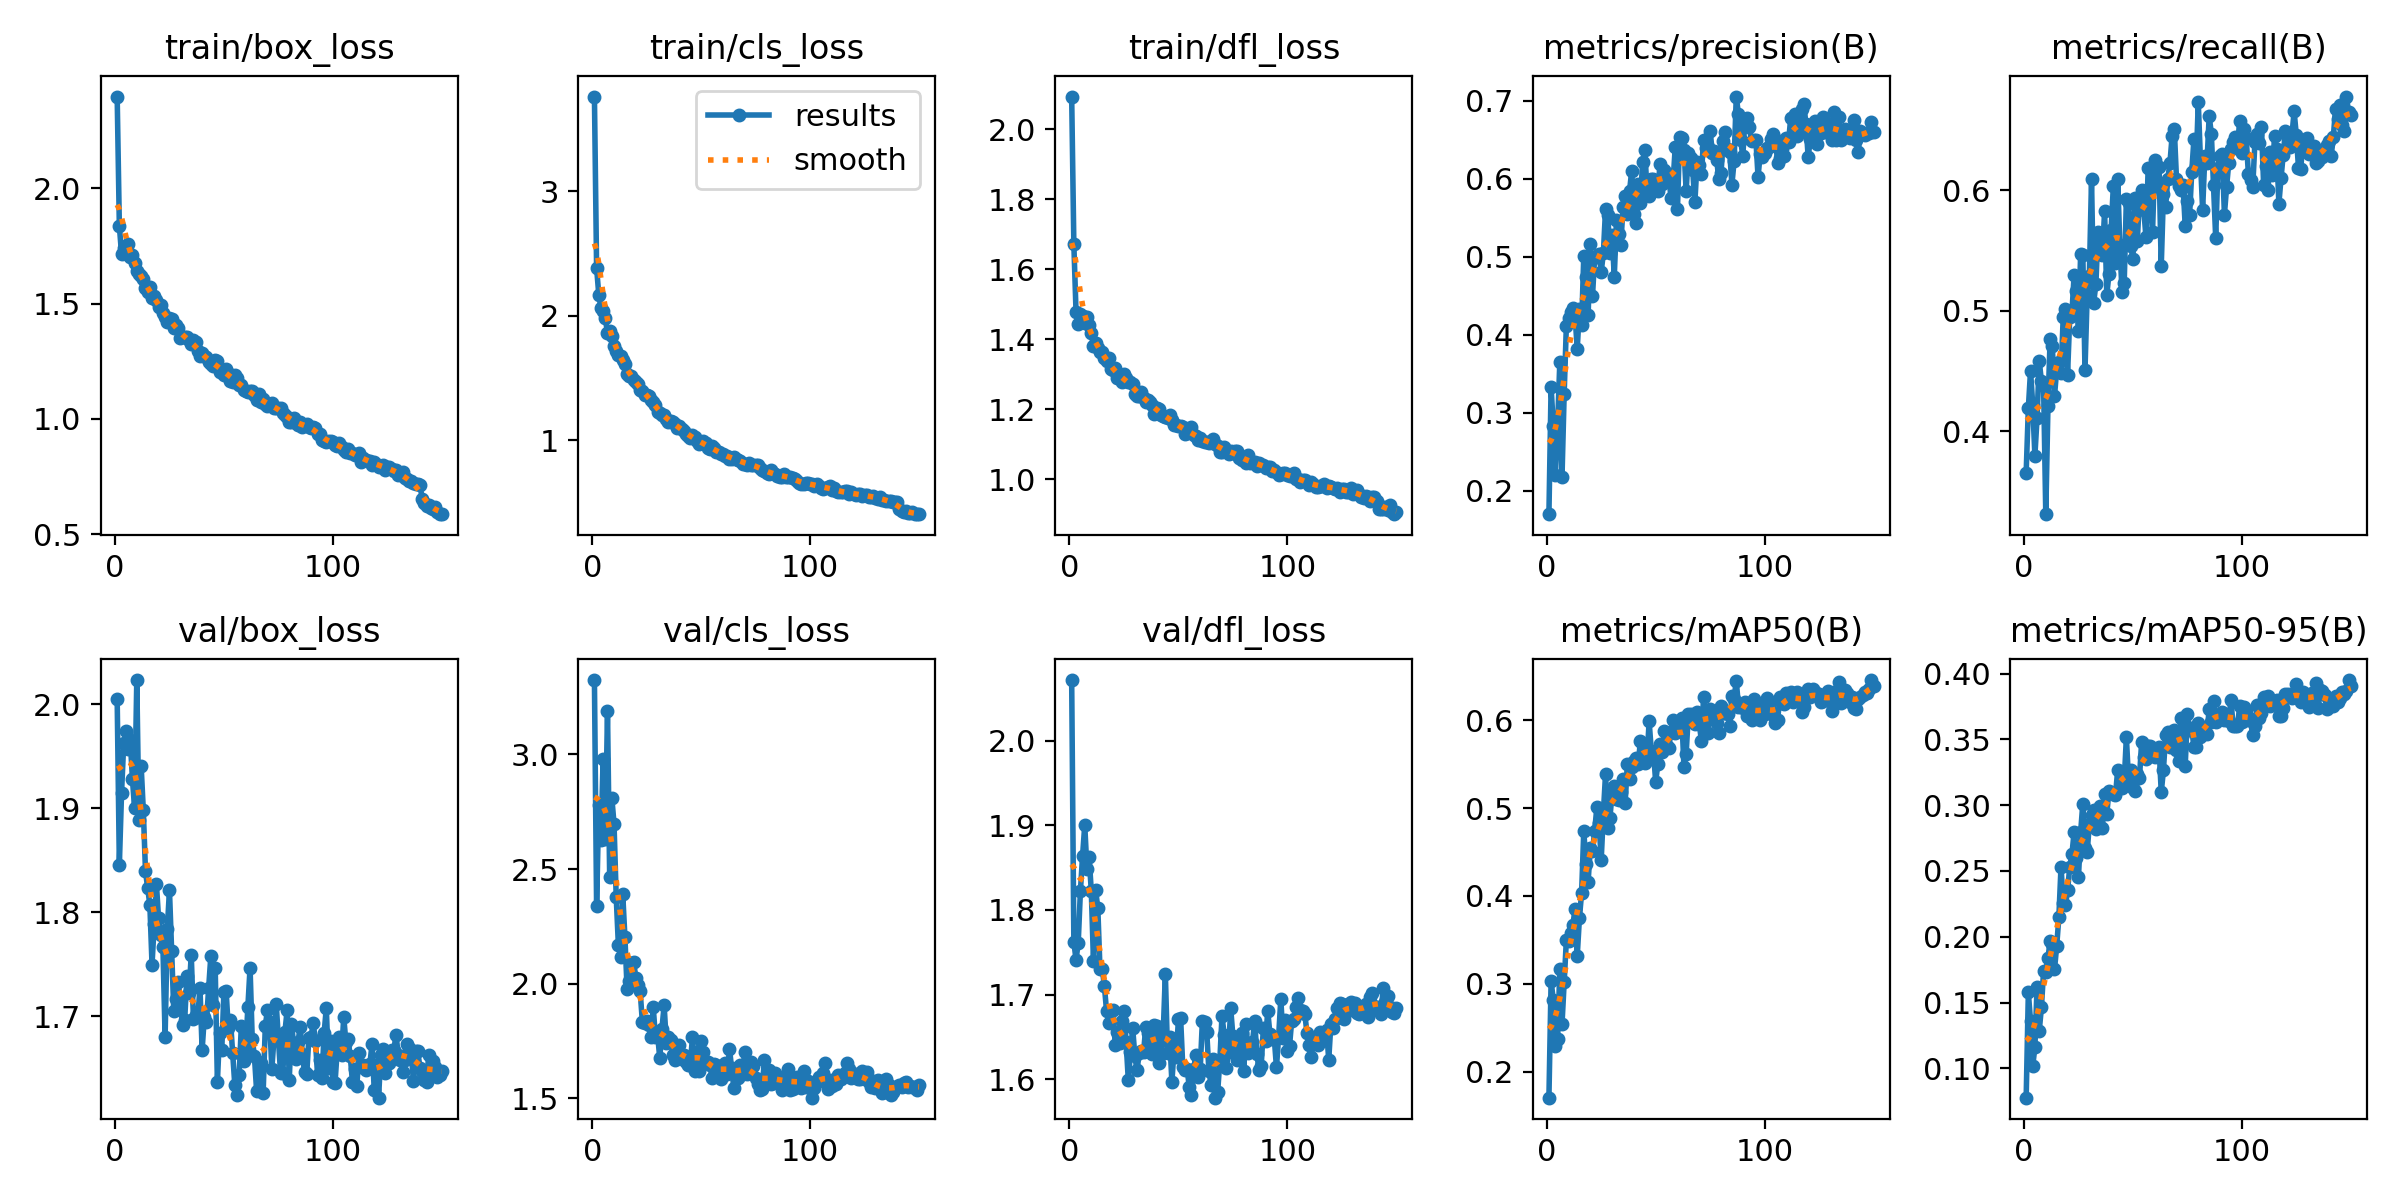

The data file committed next to this chart (first rows):
epoch, time, train/box_loss, train/cls_loss, train/dfl_loss, metrics/precision(B), metrics/recall(B), metrics/mAP50(B), metrics/mAP50-95(B), val/box_loss, val/cls_loss, val/dfl_loss, lr/pg0, lr/pg1, lr/pg2
1, 5.81, 2.397, 3.762, 2.094, 0.1701, 0.3656, 0.1706, 0.07776, 2.005, 3.325, 2.071, 0.0026, 0.0026, 0.0766
2, 10.55, 1.837, 2.384, 1.671, 0.3336, 0.4191, 0.3032, 0.1577, 1.846, 2.338, 1.762, 0.005265, 0.005265, 0.05226
3, 15.15, 1.716, 2.171, 1.478, 0.2833, 0.45, 0.2817, 0.1357, 1.915, 2.781, 1.741, 0.007894, 0.007894, 0.02789
4, 19.76, 1.742, 2.062, 1.443, 0.2206, 0.422, 0.2291, 0.1016, 1.962, 2.627, 1.761, 0.009802, 0.009802, 0.009802
5, 24.3, 1.751, 2.036, 1.473, 0.2864, 0.3795, 0.2369, 0.1161, 1.975, 2.98, 1.822, 0.009736, 0.009736, 0.009736
6, 29, 1.759, 1.982, 1.467, 0.3646, 0.4112, 0.317, 0.1617, 1.957, 2.632, 1.864, 0.00967, 0.00967, 0.00967
7, 33.74, 1.702, 1.859, 1.447, 0.2175, 0.4582, 0.2541, 0.1285, 1.966, 3.19, 1.9, 0.009604, 0.009604, 0.009604
8, 38.38, 1.712, 1.881, 1.463, 0.3248, 0.4412, 0.3025, 0.1464, 1.928, 2.466, 1.848, 0.009538, 0.009538, 0.009538
9, 42.96, 1.676, 1.841, 1.442, 0.4113, 0.437, 0.3496, 0.1743, 1.9, 2.81, 1.862, 0.009472, 0.009472, 0.009472
10, 47.52, 1.641, 1.76, 1.417, 0.4217, 0.331, 0.3486, 0.1734, 2.023, 2.697, 1.823, 0.009406, 0.009406, 0.009406
11, 52.15, 1.629, 1.713, 1.381, 0.4289, 0.4207, 0.3582, 0.1842, 1.888, 2.379, 1.74, 0.00934, 0.00934, 0.00934
12, 56.77, 1.622, 1.688, 1.388, 0.434, 0.4764, 0.3671, 0.1965, 1.941, 2.167, 1.824, 0.009274, 0.009274, 0.009274
13, 61.45, 1.608, 1.673, 1.374, 0.4236, 0.4708, 0.3854, 0.1947, 1.898, 2.116, 1.802, 0.009208, 0.009208, 0.009208
14, 66.09, 1.569, 1.641, 1.363, 0.3824, 0.429, 0.3322, 0.1752, 1.839, 2.39, 1.73, 0.009142, 0.009142, 0.009142
15, 70.77, 1.55, 1.613, 1.362, 0.4328, 0.4509, 0.375, 0.1928, 1.823, 2.202, 1.731, 0.009076, 0.009076, 0.009076
16, 75.43, 1.574, 1.534, 1.347, 0.4121, 0.4575, 0.4034, 0.2148, 1.807, 1.976, 1.711, 0.00901, 0.00901, 0.00901
17, 80, 1.526, 1.517, 1.336, 0.5007, 0.448, 0.474, 0.2533, 1.75, 2.009, 1.681, 0.008944, 0.008944, 0.008944
18, 84.6, 1.531, 1.515, 1.347, 0.4747, 0.4944, 0.4365, 0.2255, 1.789, 2.089, 1.667, 0.008878, 0.008878, 0.008878
19, 89.23, 1.515, 1.483, 1.314, 0.4259, 0.501, 0.4164, 0.2238, 1.827, 2.095, 1.68, 0.008812, 0.008812, 0.008812
20, 93.85, 1.484, 1.468, 1.311, 0.516, 0.4469, 0.4546, 0.2352, 1.794, 2.027, 1.682, 0.008746, 0.008746, 0.008746
21, 98.58, 1.492, 1.454, 1.317, 0.4497, 0.4945, 0.4512, 0.253, 1.778, 1.992, 1.64, 0.00868, 0.00868, 0.00868
22, 103.2, 1.458, 1.401, 1.288, 0.5002, 0.4976, 0.4735, 0.2626, 1.766, 1.966, 1.655, 0.008614, 0.008614, 0.008614
23, 107.8, 1.444, 1.393, 1.288, 0.5004, 0.5293, 0.5011, 0.2793, 1.68, 1.834, 1.643, 0.008548, 0.008548, 0.008548
24, 112.5, 1.42, 1.359, 1.278, 0.5032, 0.5165, 0.4827, 0.2599, 1.784, 1.827, 1.669, 0.008482, 0.008482, 0.008482
25, 117.1, 1.437, 1.367, 1.301, 0.4808, 0.4833, 0.4414, 0.2452, 1.821, 1.838, 1.681, 0.008416, 0.008416, 0.008416
26, 121.6, 1.434, 1.354, 1.289, 0.5052, 0.5471, 0.4946, 0.2794, 1.762, 1.818, 1.644, 0.00835, 0.00835, 0.00835
27, 126.1, 1.396, 1.326, 1.277, 0.5614, 0.5464, 0.5392, 0.3012, 1.705, 1.767, 1.599, 0.008284, 0.008284, 0.008284
28, 130.6, 1.409, 1.306, 1.277, 0.5539, 0.4509, 0.4768, 0.2676, 1.716, 1.897, 1.632, 0.008218, 0.008218, 0.008218
29, 135.1, 1.395, 1.283, 1.271, 0.505, 0.5133, 0.4892, 0.2643, 1.733, 1.766, 1.661, 0.008152, 0.008152, 0.008152
30, 139.5, 1.349, 1.222, 1.243, 0.5279, 0.529, 0.5164, 0.2857, 1.716, 1.778, 1.627, 0.008086, 0.008086, 0.008086
31, 144, 1.353, 1.215, 1.237, 0.4746, 0.6092, 0.5254, 0.2925, 1.692, 1.674, 1.611, 0.00802, 0.00802, 0.00802
32, 148.5, 1.353, 1.2, 1.239, 0.5472, 0.5067, 0.5106, 0.2961, 1.697, 1.804, 1.631, 0.007954, 0.007954, 0.007954
33, 153.1, 1.354, 1.199, 1.248, 0.5293, 0.5221, 0.5093, 0.282, 1.738, 1.905, 1.634, 0.007888, 0.007888, 0.007888
34, 157.7, 1.341, 1.172, 1.233, 0.5158, 0.5654, 0.518, 0.2915, 1.722, 1.741, 1.632, 0.007822, 0.007822, 0.007822
35, 162.3, 1.323, 1.148, 1.222, 0.5634, 0.5587, 0.5329, 0.2995, 1.759, 1.769, 1.662, 0.007756, 0.007756, 0.007756
36, 166.8, 1.342, 1.155, 1.227, 0.5778, 0.5464, 0.5061, 0.2824, 1.697, 1.753, 1.655, 0.00769, 0.00769, 0.00769
37, 171.3, 1.333, 1.145, 1.22, 0.5549, 0.5825, 0.55, 0.3082, 1.701, 1.687, 1.644, 0.007624, 0.007624, 0.007624
38, 175.9, 1.295, 1.133, 1.213, 0.5841, 0.5131, 0.5334, 0.2934, 1.699, 1.666, 1.63, 0.007558, 0.007558, 0.007558
39, 180.4, 1.273, 1.097, 1.185, 0.6106, 0.5303, 0.5469, 0.3105, 1.727, 1.725, 1.664, 0.007492, 0.007492, 0.007492
40, 184.9, 1.285, 1.111, 1.202, 0.5546, 0.5668, 0.5538, 0.3089, 1.667, 1.733, 1.663, 0.007426, 0.007426, 0.007426
41, 189.4, 1.272, 1.092, 1.2, 0.5439, 0.6031, 0.5571, 0.3088, 1.699, 1.671, 1.619, 0.00736, 0.00736, 0.00736
42, 194, 1.267, 1.074, 1.182, 0.5928, 0.5392, 0.55, 0.3075, 1.695, 1.69, 1.63, 0.007294, 0.007294, 0.007294
43, 198.4, 1.246, 1.046, 1.182, 0.5691, 0.6097, 0.5766, 0.3265, 1.727, 1.656, 1.653, 0.007228, 0.007228, 0.007228
44, 203, 1.24, 1.034, 1.177, 0.6219, 0.5542, 0.5717, 0.3133, 1.758, 1.645, 1.725, 0.007162, 0.007162, 0.007162
45, 207.4, 1.23, 1.015, 1.174, 0.6364, 0.5158, 0.5514, 0.3132, 1.711, 1.645, 1.631, 0.007096, 0.007096, 0.007096
46, 211.9, 1.257, 1.044, 1.182, 0.587, 0.5232, 0.5548, 0.3179, 1.746, 1.767, 1.65, 0.00703, 0.00703, 0.00703
47, 216.5, 1.252, 1.024, 1.17, 0.5776, 0.5925, 0.5985, 0.3516, 1.637, 1.617, 1.597, 0.006964, 0.006964, 0.006964
48, 221.1, 1.201, 0.992, 1.154, 0.5992, 0.5897, 0.5648, 0.3185, 1.684, 1.701, 1.635, 0.006898, 0.006898, 0.006898
49, 225.6, 1.207, 0.9672, 1.155, 0.6004, 0.5533, 0.564, 0.3267, 1.667, 1.618, 1.626, 0.006832, 0.006832, 0.006832
50, 230.1, 1.189, 0.9783, 1.152, 0.5926, 0.5431, 0.5299, 0.3129, 1.723, 1.75, 1.671, 0.006766, 0.006766, 0.006766
51, 234.6, 1.217, 0.9935, 1.152, 0.5841, 0.5937, 0.5502, 0.3105, 1.725, 1.703, 1.673, 0.0067, 0.0067, 0.0067
52, 239.1, 1.199, 0.9754, 1.15, 0.6192, 0.5576, 0.5725, 0.3239, 1.689, 1.652, 1.615, 0.006634, 0.006634, 0.006634
53, 243.6, 1.164, 0.9367, 1.13, 0.5935, 0.5931, 0.5632, 0.3205, 1.696, 1.658, 1.611, 0.006568, 0.006568, 0.006568
54, 248.1, 1.159, 0.932, 1.132, 0.6119, 0.5998, 0.5875, 0.3481, 1.665, 1.644, 1.612, 0.006502, 0.006502, 0.006502
55, 252.6, 1.189, 0.9502, 1.14, 0.603, 0.5832, 0.571, 0.3367, 1.634, 1.589, 1.591, 0.006436, 0.006436, 0.006436
56, 257.1, 1.178, 0.9347, 1.148, 0.6058, 0.5607, 0.5683, 0.3351, 1.624, 1.647, 1.582, 0.00637, 0.00637, 0.00637
57, 261.6, 1.145, 0.9062, 1.126, 0.5756, 0.6184, 0.5862, 0.345, 1.643, 1.645, 1.612, 0.006304, 0.006304, 0.006304
58, 266.1, 1.148, 0.9018, 1.124, 0.5969, 0.6005, 0.6007, 0.3452, 1.691, 1.614, 1.629, 0.006238, 0.006238, 0.006238
59, 270.6, 1.126, 0.8917, 1.111, 0.6414, 0.5649, 0.5848, 0.3405, 1.657, 1.585, 1.603, 0.006172, 0.006172, 0.006172
60, 275, 1.122, 0.8854, 1.119, 0.5612, 0.6249, 0.5873, 0.3365, 1.669, 1.618, 1.612, 0.006106, 0.006106, 0.006106
... 90 more rows
